Run: headless pygame with SDL's dummy video driver; simulated clock (each Clock.tick advances the game by its frame time, no real sleeping); random seed 0; keys injected as events and as key.get_pressed() state; no mouse input.
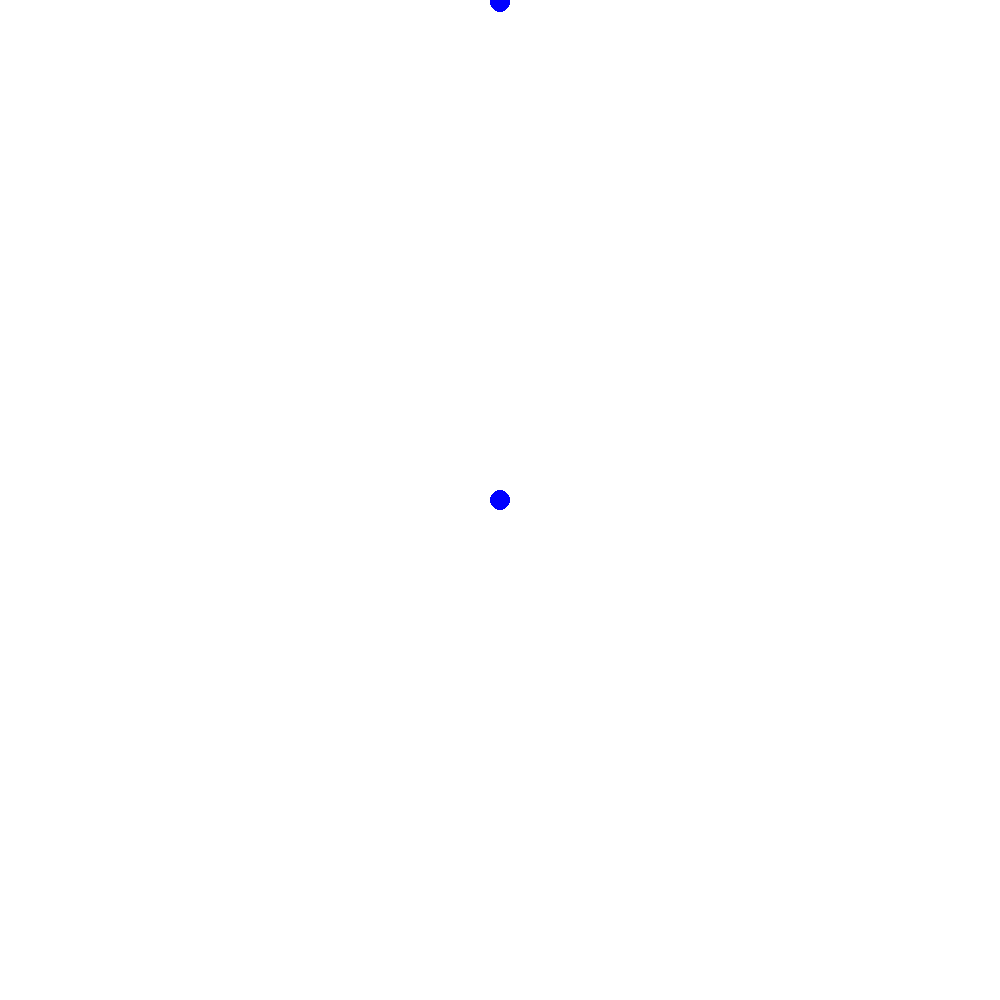
Frame 1 of 4 · flips 1–60 · no input
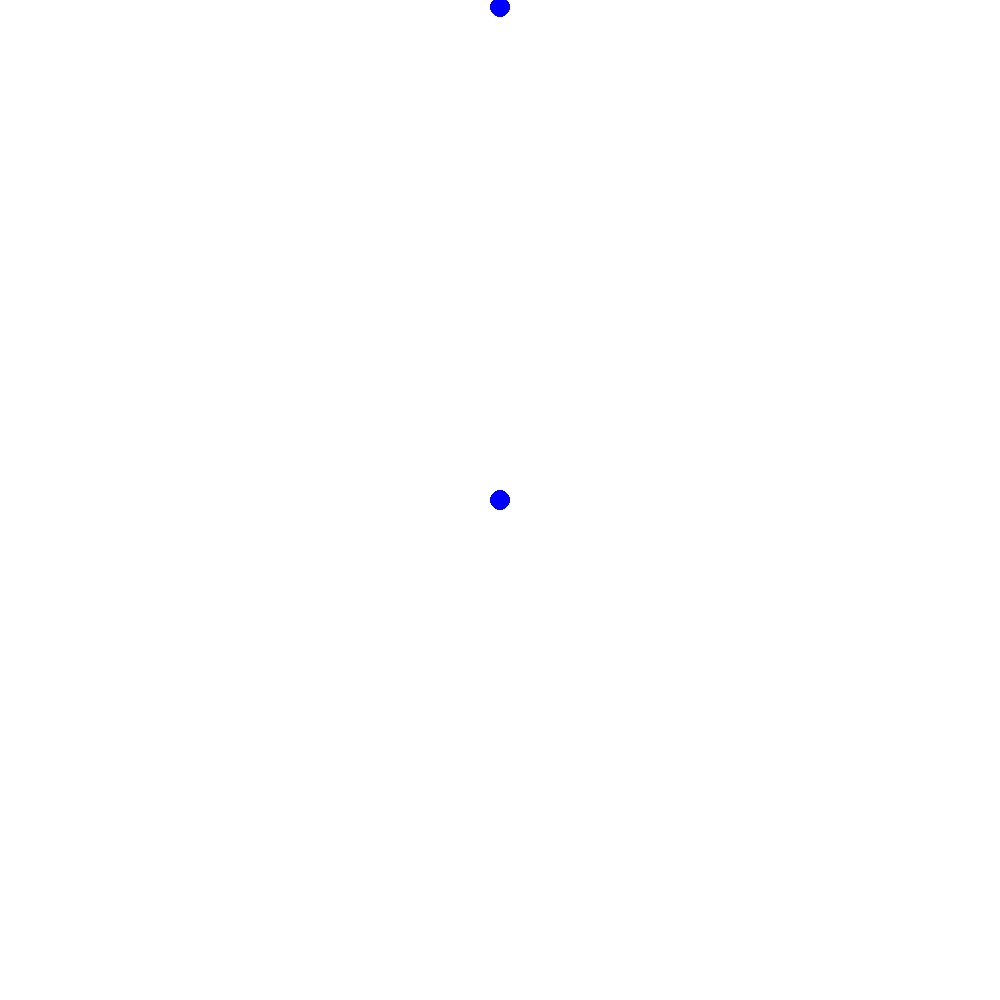
Frame 2 of 4 · flips 61–180 · tapped SPACE, RETURN · held RIGHT (→), D
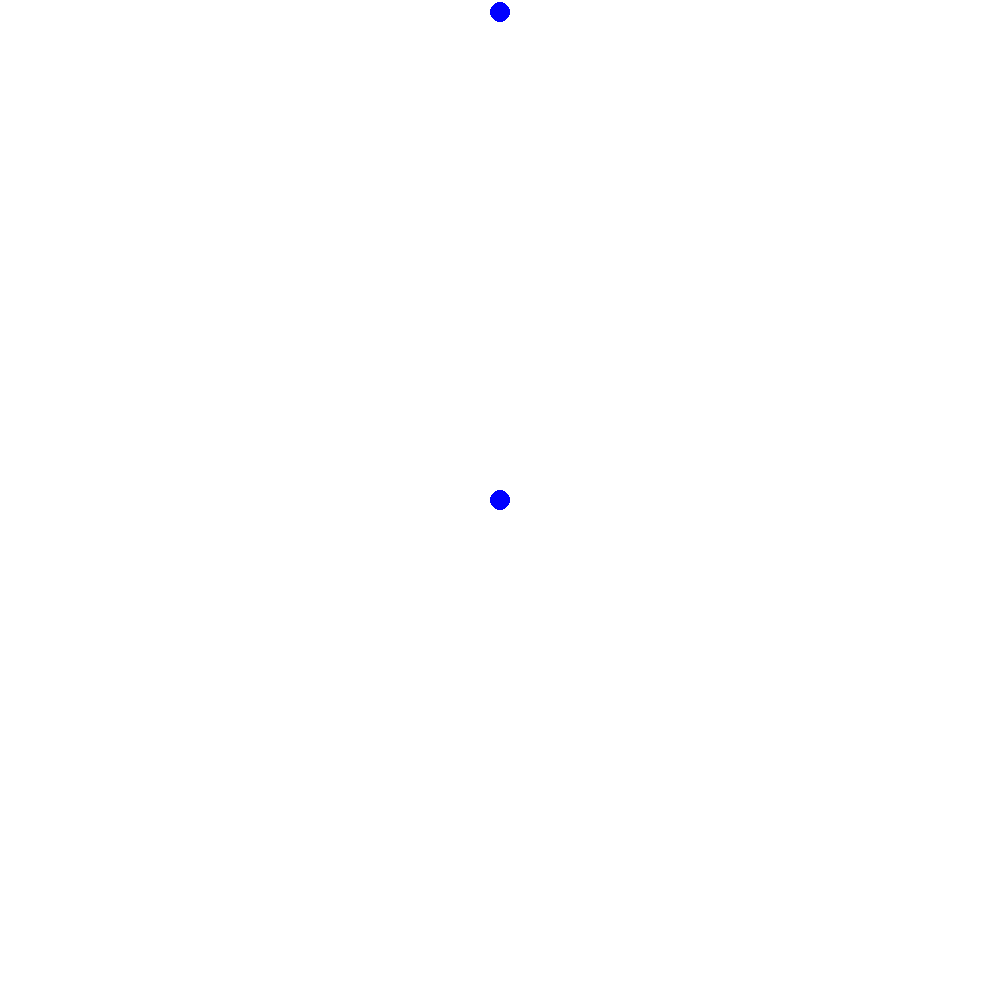
Frame 3 of 4 · flips 181–300 · held DOWN (↓), S
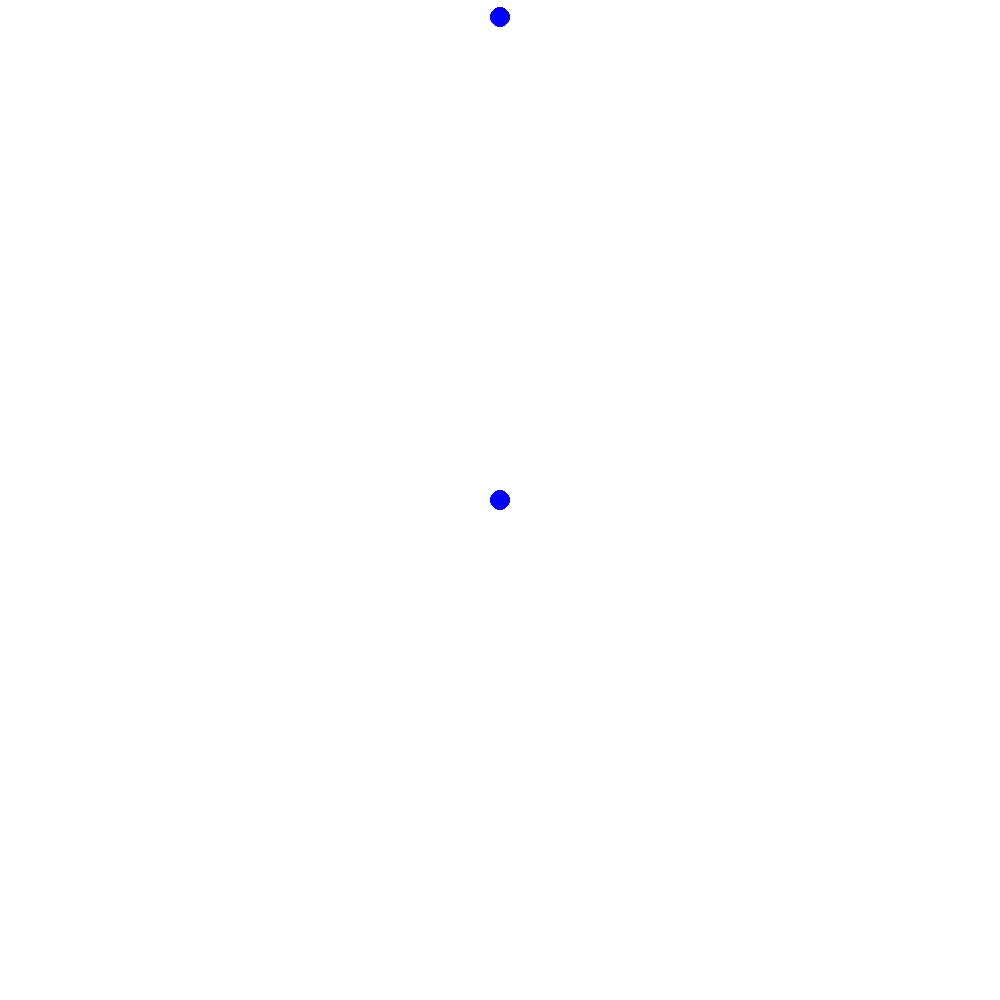
Frame 4 of 4 · flips 301–420 · held LEFT (←), A, UP (↑), W

The pygame program that drew these frames:

import pygame
import sys
import time
import math

# Game Vars
SCREEN_RES_X = 1000
SCREEN_RES_Y = 1000
GRAVITY = 9.8
TICKER_SPEED = 0.01
game_objects = []
ticker = 0

# PyGame Init
pygame.init()
screen = pygame.display.set_mode([SCREEN_RES_X, SCREEN_RES_Y])

def update_objects():
    for obj in game_objects:
        obj.update()

# Object classes
class ball(object):
    def __init__(self, init_x, init_y, speed, mass=1, stationary=False):
        self.x          = init_x
        self.y          = init_y
        self.init_y     = init_y
        self.speed      = speed
        self.mass       = mass
        self.time_alive = 0
        self.stationary = stationary

        game_objects.append(self)

    def draw(self, x, y):
        pygame.draw.circle(screen, (0, 0, 255), (x, y), 10)        

    def update(self):
        self.time_alive = self.time_alive + TICKER_SPEED
        # vf = g * t
        if not self.stationary:
            self.y = self.y + self.get_velocity()
            print(self.get_velocity())
        self.draw(self.x, self.y)

    def get_velocity(self):
        for obj in game_objects:
            dist = math.dist((self.x, self.y), (obj.x, obj.y))
            if dist > 0:
                force = GRAVITY*((self.mass*obj.mass)/dist**2)
                acc = force / self.mass
                return acc


# initialise objects
ball_0 = ball(500, 0, 1)
ball_1 = ball(SCREEN_RES_Y/2, SCREEN_RES_X/2, 0, 1000, True)

while True:
    # Game loop tick 60Hz
    ticker = ticker + 1
    time.sleep(TICKER_SPEED)

    # Exit on close button
    for event in pygame.event.get():
        if event.type == pygame.QUIT:
            pygame.quit()
            sys.exit()

    screen.fill((255, 255, 255))

    # Update all game objects
    update_objects()

    pygame.display.flip()
